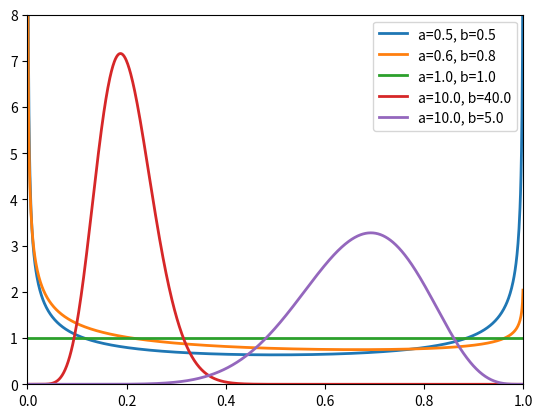

The matplotlib source for this figure:
import numpy as np
import scipy.stats
from matplotlib import pyplot as plt

x = np.linspace(0, 1, 1000)
plt.xlim(0, 1)
plt.ylim(0, 8)
params = [[0.5, 0.5], [0.6, 0.8], [1.0, 1.0], [10.0, 40.0], [10.0, 5.0]]
for param in params:
    rv = scipy.stats.beta(param[0], param[1])
    y = rv.pdf(x)
    plt.plot(x, y, '-', lw=2, label="a="+str(param[0])+", b="+str(param[1]))
plt.legend()
plt.show()
